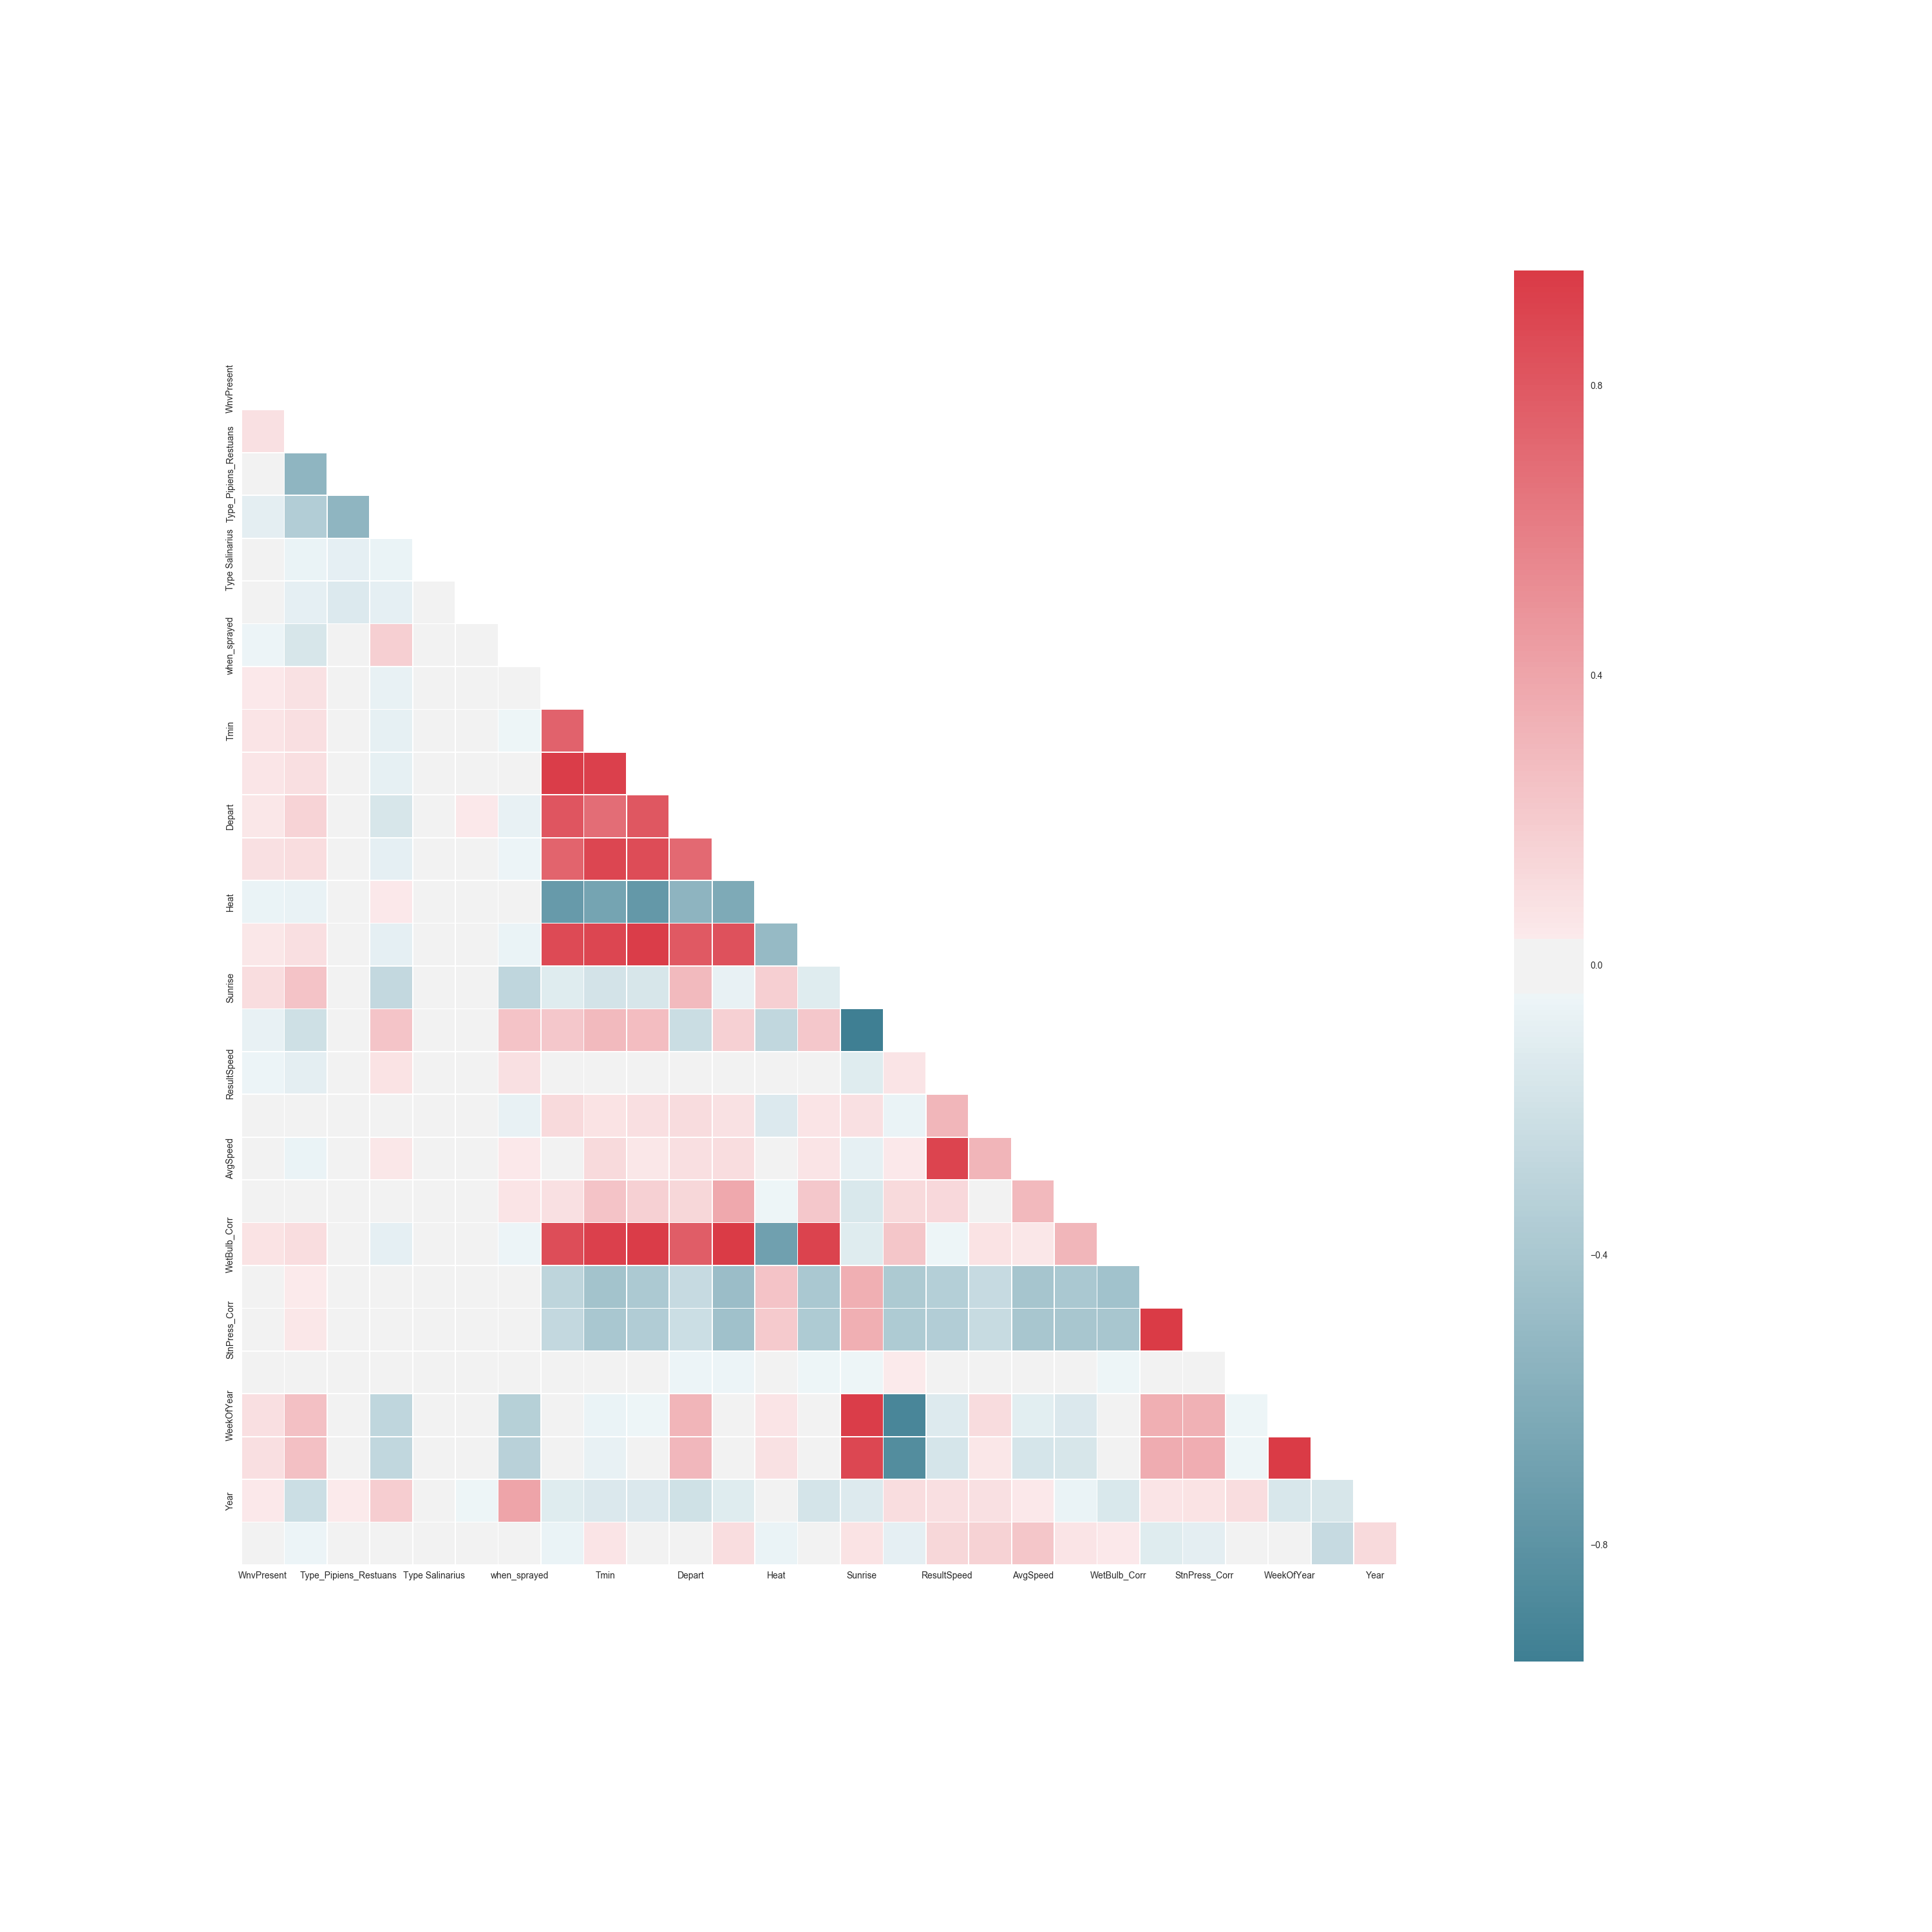

Values plotted in this chart, from the file beside it:
, WnvPresent, Type_Pipiens, Type_Pipiens_Restuans, Type_Restuans, Type Salinarius, Type Territans, when_sprayed, Tmax, Tmin, Tavg, Depart, DewPoint, Heat, Cool, Sunrise, Sunset, ResultSpeed, ResultDir, AvgSpeed, PrecipTotal_Corr, WetBulb_Corr, SeaLevel_Corr, StnPress_Corr
WnvPresent, 1.0, 0.09621, 0.01096, -0.09209, -0.02137, -0.03457, -0.05025, 0.05054, 0.07272, 0.06604, 0.05544, 0.09046, -0.05681, 0.05895, 0.1052, -0.06845, -0.05118, 0.007922, -0.02996, 0.002317, 0.07861, 0.00562, 0.01192
Type_Pipiens, 0.09621, 1.0, -0.5343, -0.3492, -0.05342, -0.08639, -0.1621, 0.08793, 0.1016, 0.1019, 0.1632, 0.111, -0.06241, 0.1037, 0.2447, -0.2076, -0.0922, -0.03186, -0.05934, -0.02432, 0.1113, 0.04362, 0.05271
Type_Pipiens_Restuans, 0.01096, -0.5343, 1.0, -0.5398, -0.08256, -0.1335, -0.005899, -0.02044, -0.0253, -0.02384, -0.0124, -0.02747, 0.01353, -0.0248, 0.0104, -0.01733, 0.008145, 0.0338, -0.001637, 4.661910388063875e-05, -0.02733, -0.009765, -0.01383
Type_Restuans, -0.09209, -0.3492, -0.5398, 1.0, -0.05396, -0.08727, 0.1837, -0.07331, -0.07754, -0.08216, -0.1594, -0.08582, 0.05084, -0.08336, -0.2627, 0.2339, 0.07903, -0.01188, 0.0543, 0.03068, -0.08701, -0.0323, -0.03692
Type Salinarius, -0.02137, -0.05342, -0.08256, -0.05396, 1.0, -0.01335, -0.02526, -0.0001183, 0.006525, 0.003704, -0.009228, -0.002079, -0.006053, 0.001859, -0.02359, 0.02302, 0.01526, 0.000919, 0.0137, 0.00102, 0.0005741, -0.007722, -0.007564
Type Territans, -0.03457, -0.08639, -0.1335, -0.08727, -0.01335, 1.0, -0.03079, 0.03564, 0.01837, 0.02958, 0.04527, 0.02808, -0.01912, 0.0296, 0.03107, -0.03096, 0.005034, 0.0182, 0.01581, -0.01878, 0.02957, -0.005728, -0.004707
when_sprayed, -0.05025, -0.1621, -0.005899, 0.1837, -0.02526, -0.03079, 1.0, -0.0148, -0.03764, -0.03189, -0.06878, -0.04947, -0.03445, -0.05972, -0.2807, 0.2417, 0.09529, -0.06889, 0.04579, 0.07461, -0.04724, 0.01097, 0.02146
Tmax, 0.05054, 0.08793, -0.02044, -0.07331, -0.0001183, 0.03564, -0.0148, 1.0, 0.7486, 0.9403, 0.8136, 0.7376, -0.7477, 0.8703, -0.1167, 0.2203, -0.02704, 0.1258, -0.01528, 0.09424, 0.8566, -0.2906, -0.2666
Tmin, 0.07272, 0.1016, -0.0253, -0.07754, 0.006525, 0.01837, -0.03764, 0.7486, 1.0, 0.9286, 0.6943, 0.894, -0.6691, 0.8944, -0.1825, 0.2895, 0.0152, 0.07564, 0.1234, 0.2416, 0.9274, -0.4348, -0.4037
Tavg, 0.06604, 0.1019, -0.02384, -0.08216, 0.003704, 0.02958, -0.03189, 0.9403, 0.9286, 1.0, 0.8087, 0.8665, -0.7582, 0.9442, -0.1596, 0.2714, -0.01045, 0.1036, 0.05296, 0.179, 0.9513, -0.3873, -0.3577
Depart, 0.05544, 0.1632, -0.0124, -0.1594, -0.009228, 0.04527, -0.06878, 0.8136, 0.6943, 0.8087, 1.0, 0.7166, -0.5443, 0.7983, 0.2872, -0.2309, 0.03195, 0.1158, 0.09913, 0.1374, 0.7734, -0.2499, -0.2244
DewPoint, 0.09046, 0.111, -0.02747, -0.08582, -0.002079, 0.02808, -0.04947, 0.7376, 0.894, 0.8665, 0.7166, 1.0, -0.6248, 0.8344, -0.07159, 0.1729, -0.01723, 0.08301, 0.1109, 0.3839, 0.9699, -0.4774, -0.4499
Heat, -0.05681, -0.06241, 0.01353, 0.05084, -0.006053, -0.01912, -0.03445, -0.7477, -0.6691, -0.7582, -0.5443, -0.6248, 1.0, -0.5011, 0.1858, -0.275, 0.02165, -0.13, 0.007684, -0.03761, -0.7022, 0.2421, 0.2096
Cool, 0.05895, 0.1037, -0.0248, -0.08336, 0.001859, 0.0296, -0.05972, 0.8703, 0.8944, 0.9442, 0.7983, 0.8344, -0.5011, 1.0, -0.1179, 0.2213, -0.002929, 0.07183, 0.07416, 0.2185, 0.9078, -0.3918, -0.3689
Sunrise, 0.1052, 0.2447, 0.0104, -0.2627, -0.02359, 0.03107, -0.2807, -0.1167, -0.1825, -0.1596, 0.2872, -0.07159, 0.1858, -0.1179, 1.0, -0.9599, -0.113, 0.09252, -0.07584, -0.1498, -0.1179, 0.3509, 0.3479
Sunset, -0.06845, -0.2076, -0.01733, 0.2339, 0.02302, -0.03096, 0.2417, 0.2203, 0.2895, 0.2714, -0.2309, 0.1729, -0.275, 0.2213, -0.9599, 1.0, 0.07095, -0.05378, 0.04562, 0.1244, 0.226, -0.3796, -0.3725
ResultSpeed, -0.05118, -0.0922, 0.008145, 0.07903, 0.01526, 0.005034, 0.09529, -0.02704, 0.0152, -0.01045, 0.03195, -0.01723, 0.02165, -0.002929, -0.113, 0.07095, 1.0, 0.3099, 0.903, 0.1316, -0.04128, -0.3419, -0.3488
ResultDir, 0.007922, -0.03186, 0.0338, -0.01188, 0.000919, 0.0182, -0.06889, 0.1258, 0.07564, 0.1036, 0.1158, 0.08301, -0.13, 0.07183, 0.09252, -0.05378, 0.3099, 1.0, 0.3172, 0.02763, 0.07785, -0.2498, -0.244
AvgSpeed, -0.02996, -0.05934, -0.001637, 0.0543, 0.0137, 0.01581, 0.04579, -0.01528, 0.1234, 0.05296, 0.09913, 0.1109, 0.007684, 0.07416, -0.07584, 0.04562, 0.903, 0.3172, 1.0, 0.2996, 0.05467, -0.4148, -0.4105
PrecipTotal_Corr, 0.002317, -0.02432, 4.661910388063875e-05, 0.03068, 0.00102, -0.01878, 0.07461, 0.09424, 0.2416, 0.179, 0.1374, 0.3839, -0.03761, 0.2185, -0.1498, 0.1244, 0.1316, 0.02763, 0.2996, 1.0, 0.3111, -0.3929, -0.4055
WetBulb_Corr, 0.07861, 0.1113, -0.02733, -0.08701, 0.0005741, 0.02957, -0.04724, 0.8566, 0.9274, 0.9513, 0.7734, 0.9699, -0.7022, 0.9078, -0.1179, 0.226, -0.04128, 0.07785, 0.05467, 0.3111, 1.0, -0.4387, -0.4103
SeaLevel_Corr, 0.00562, 0.04362, -0.009765, -0.0323, -0.007722, -0.005728, 0.01097, -0.2906, -0.4348, -0.3873, -0.2499, -0.4774, 0.2421, -0.3918, 0.3509, -0.3796, -0.3419, -0.2498, -0.4148, -0.3929, -0.4387, 1.0, 0.9943
StnPress_Corr, 0.01192, 0.05271, -0.01383, -0.03692, -0.007564, -0.004707, 0.02146, -0.2666, -0.4037, -0.3577, -0.2244, -0.4499, 0.2096, -0.3689, 0.3479, -0.3725, -0.3488, -0.244, -0.4105, -0.4055, -0.4103, 0.9943, 1.0
location_cluster, 0.003198, -0.03582, 0.002046, 0.03376, 0.00482, -0.004102, 0.0371, -0.02917, -0.03304, -0.03315, -0.04863, -0.04668, 0.01209, -0.03789, -0.04295, 0.04018, 0.002124, 0.01934, -0.0122, -0.02978, -0.04096, -0.009566, -0.01168
WeekOfYear, 0.1042, 0.2601, 0.01545, -0.2821, -0.02313, 0.02653, -0.3343, -0.01511, -0.05989, -0.03889, 0.3164, 0.002452, 0.07015, -0.01618, 0.9408, -0.9069, -0.1262, 0.1131, -0.1025, -0.1391, -0.01446, 0.3462, 0.3403
Month, 0.1001, 0.2616, 0.005906, -0.2736, -0.01737, 0.02619, -0.3212, -0.000463, -0.07111, -0.035, 0.3053, -0.02097, 0.08582, -0.003107, 0.8879, -0.8526, -0.166, 0.05769, -0.167, -0.1591, -0.02196, 0.3636, 0.353
Year, 0.05086, -0.2205, 0.04351, 0.189, -0.0321, -0.03989, 0.4086, -0.1128, -0.1351, -0.1363, -0.1962, -0.1166, 0.01069, -0.1755, -0.1213, 0.1115, 0.09909, 0.09533, 0.0471, -0.05361, -0.1482, 0.07072, 0.07685
Day, 0.008245, -0.04571, 0.02951, 0.0109, -0.0125, 0.01035, -0.004602, -0.05631, 0.07058, 0.0007082, -0.00612, 0.1087, -0.05497, -0.02682, 0.08147, -0.08789, 0.1397, 0.1673, 0.2299, 0.07487, 0.04563, -0.1135, -0.0935
